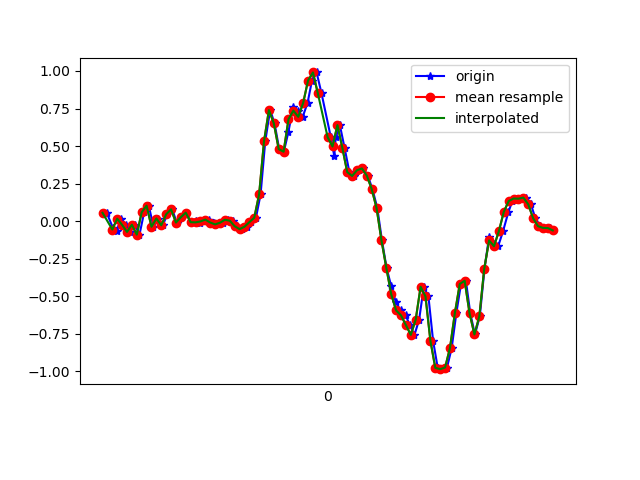

The table this chart was drawn from, first rows:
1617667106537, 362743236497095, 0.05566947, 0.021458061, -0.03411144
1617667106563, 362743255493287, -0.04696, -0.002977, 0.01964
1617667106578, 362743274537527, -0.06406, -0.1435, -0.02434
1617667106595, 362743293581751, 0.01657, 0.2438, 0.00254
1617667106615, 362743312601191, -0.02496, -0.2559, 0.01964
1617667106633, 362743331645415, -0.07139, 0.1791, -0.03655
1617667106652, 362743350599815, -0.02374, 0.129, 0.02942
1617667106671, 362743369638167, -0.08972, 0.004354, -0.008455
1617667106690, 362743388651751, 0.05933, 0.2255, -0.002346
1617667106709, 362743407690087, 0.1033, -0.2925, 0.05141
1617667106728, 362743426703623, -0.03718, -0.07017, -0.01823
1617667106747, 362743445784007, 0.0178, 0.07644, 0.007427
1617667106766, 362743464825159, -0.02741, -0.1508, 0.02087
1617667106785, 362743483841543, 0.0459, 0.03856, -0.006012
1617667106805, 362743502882695, 0.07888, -0.1459, 0.05019
1617667106823, 362743521899079, -0.009082, -0.1765, 0.02209
1617667106843, 362743540942407, 0.02635, 0.1277, -0.008455
1617667106862, 362743559983687, 0.05689, -0.2241, 0.04897
1617667106881, 362743579000199, -0.006639, -0.2217, 0.0172
1617667106900, 362743598041479, -5.3010974E-4, -0.08117, 0.01598
1617667106918, 362743617057959, -0.01519, 0.02879, 0.01231
1617667106938, 362743636099239, -0.001752, 0.04711, 0.00254
1617667106957, 362743655103143, 0.01047, 0.03734, 0.006206
1617667106976, 362743674117991, -0.009082, 0.0239, 0.009871
1617667106995, 362743693157671, -0.0213, 0.01779, 0.007427
1617667107014, 362743712197287, -0.0103, 0.01535, 0.001319
1617667107033, 362743731212263, 0.009244, 0.009241, 9.7E-5
1617667107052, 362743750264935, 0.003135, 0.005576, 0.008649
1617667107071, 362743769305063, -0.03352, 0.004354, 0.0172
1617667107090, 362743788345255, -0.05306, 0.00191, 0.02453
1617667107109, 362743807360551, -0.03718, -0.01275, 0.03064
1617667107128, 362743826400743, -0.006639, -0.009085, 0.0453
1617667107147, 362743845439079, 0.02268, 0.04467, 0.03431
1617667107166, 362743864454375, 0.1791, 0.05689, 0.01354
1617667107185, 362743883494439, 0.5321, -0.04207, 0.03308
1617667107205, 362743902534567, 0.7398, -0.2815, 0.08806
1617667107223, 362743921574631, 0.6519, -0.6004, 0.07951
1617667107242, 362743940597479, 0.4796, -0.94, -0.02312
1617667107261, 362743959637799, 0.4625, -1.285, -0.1575
1617667107280, 362743978653287, 0.5969, -1.65, -0.232
1617667107299, 362743997693607, 0.7606, -1.994, -0.2797
1617667107319, 362744016733927, 0.7362, -2.277, -0.3408
1617667107338, 362744035774247, 0.6946, -2.465, -0.4348
1617667107358, 362744054764775, 0.7875, -2.599, -0.5289
1617667107376, 362744073804455, 0.9365, -2.762, -0.5472
1617667107395, 362744092844135, 0.9903, -2.912, -0.5216
1617667107415, 362744111883815, 0.851, -2.979, -0.5338
1617667107453, 362744130898727, 0.559, -2.972, -0.601
1617667107467, 362744149931047, 0.4356, -2.918, -0.6511
1617667107473, 362744168970535, 0.559, -2.802, -0.6291
1617667107490, 362744187985191, 0.6397, -2.602, -0.5692
1617667107509, 362744207024679, 0.4894, -2.354, -0.5179
1617667107529, 362744226064167, 0.3269, -2.019, -0.5143
1617667107548, 362744245078823, 0.3012, -1.643, -0.502
1617667107567, 362744264108199, 0.3391, -1.239, -0.4483
1617667107586, 362744283147559, 0.3513, -0.8203, -0.3518
1617667107604, 362744302186791, 0.3037, -0.3915, -0.2394
1617667107623, 362744321201319, 0.2145, 0.0349, -0.1648
1617667107643, 362744340240551, 0.08743, 0.4112, -0.06465
1617667107662, 362744359264167, -0.1276, 0.7166, 0.06485
1617667107681, 362744378303143, -0.3121, 0.9976, 0.2115
... 36 more rows
